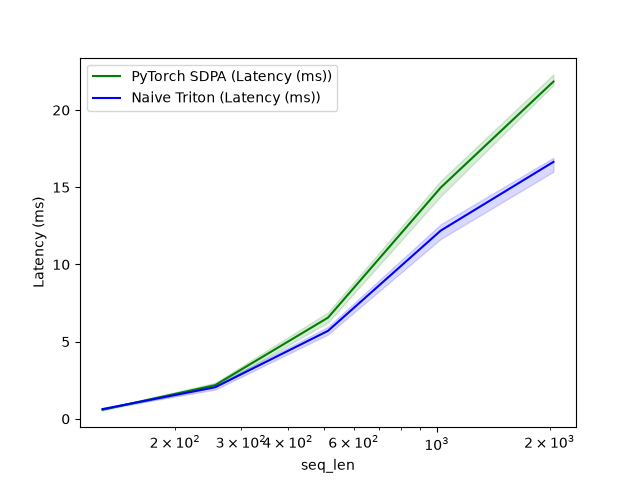

The file beside this chart, header and first rows:
seq_len, PyTorch SDPA (Latency (ms)), Naive Triton (Latency (ms))
128, 0.5851, 0.6302
256, 2.185, 2.048
512, 6.554, 5.699
1024, 14.98, 12.19
2048, 21.85, 16.64
